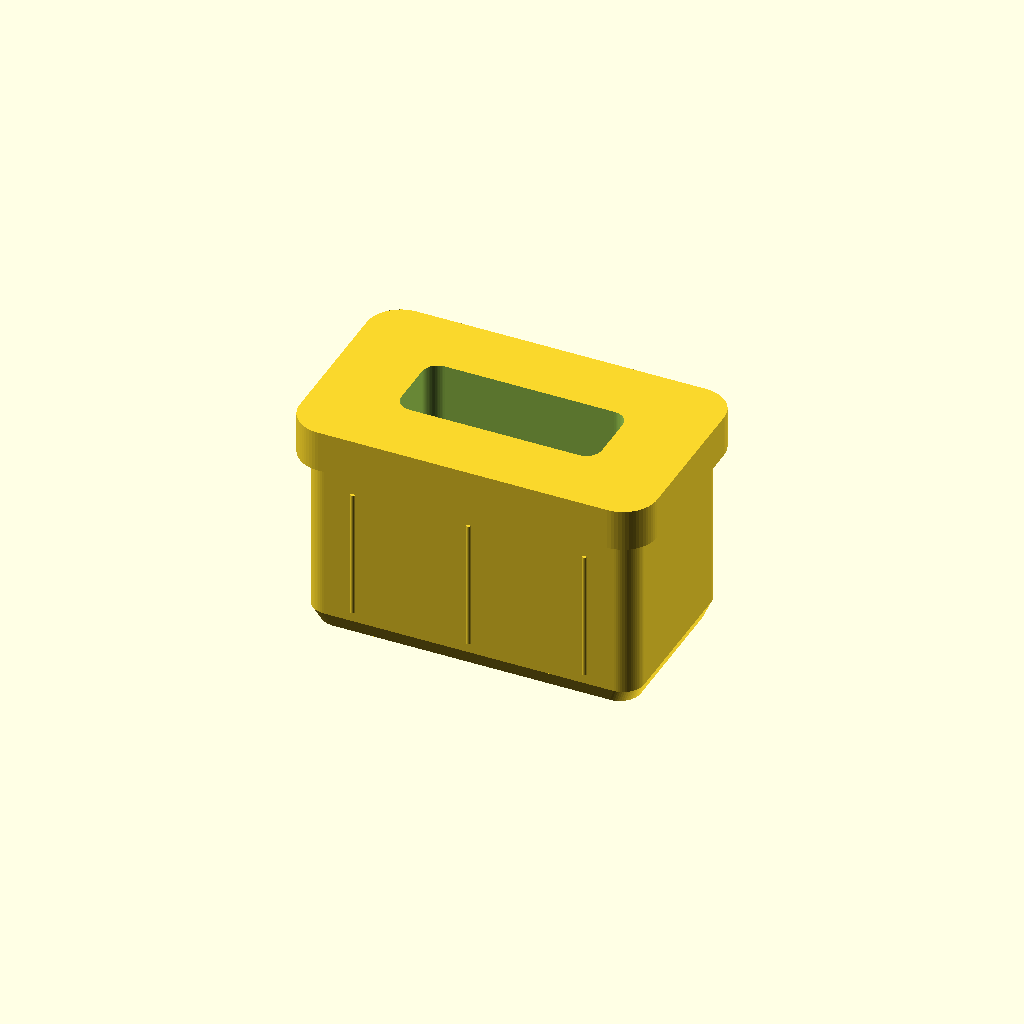
Cell 1: rendered with the file's own defaults.
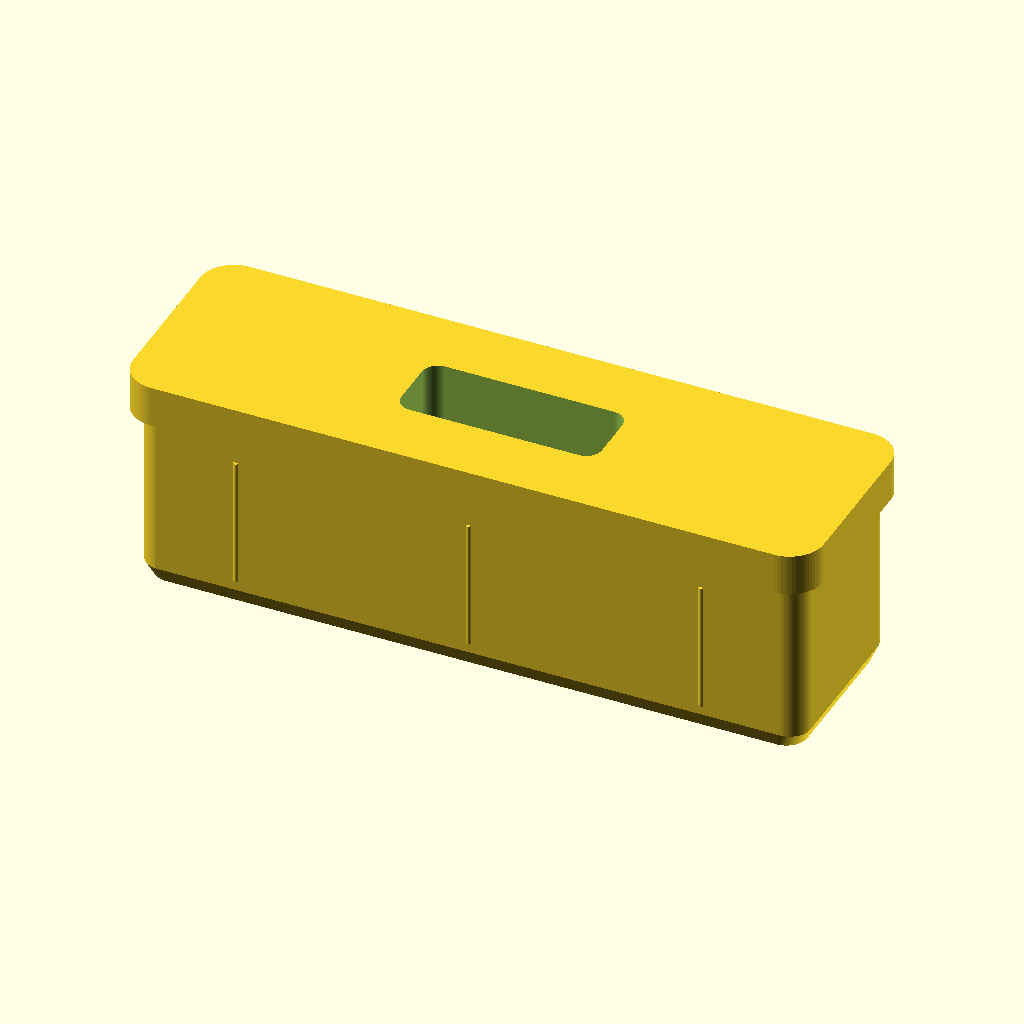
Cell 2 — pocket_length set to 128, the other parameters unchanged.
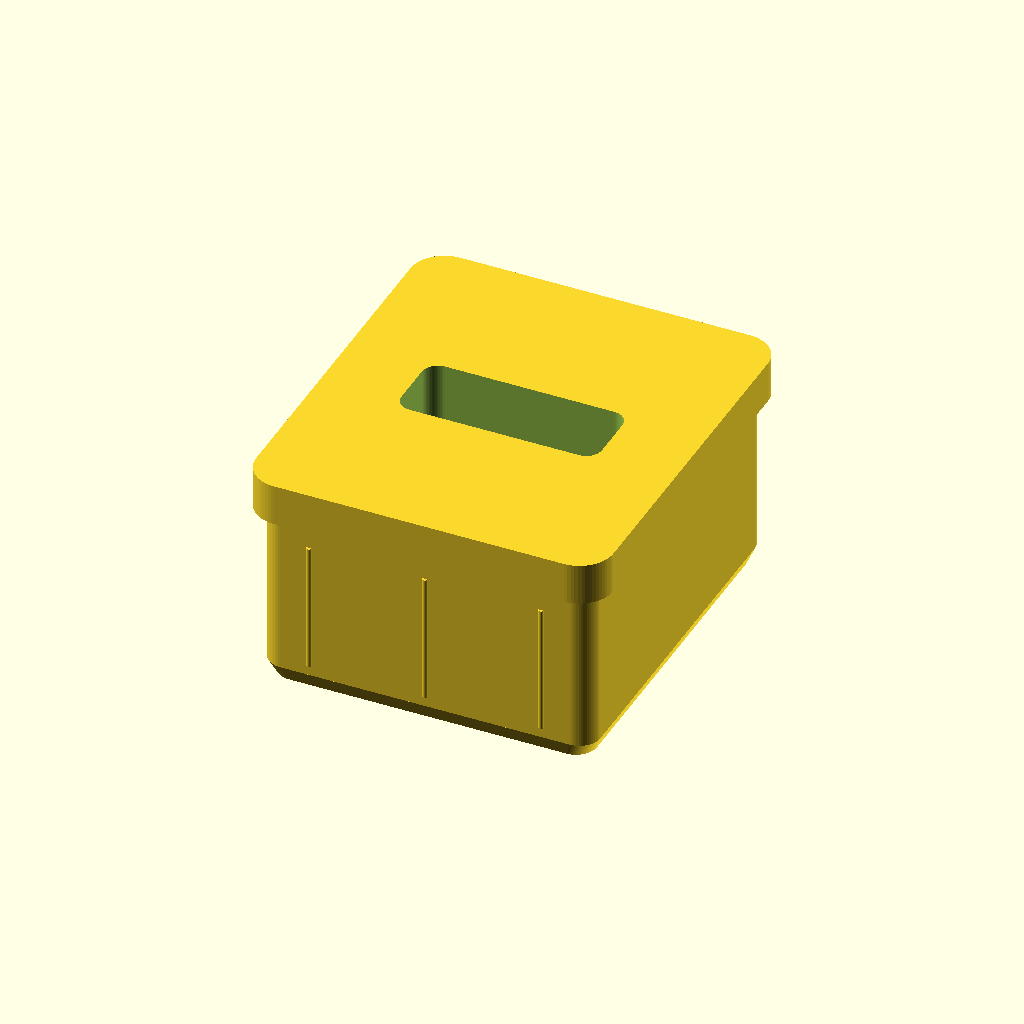
Cell 3: pocket_width = 72 (everything else at default).
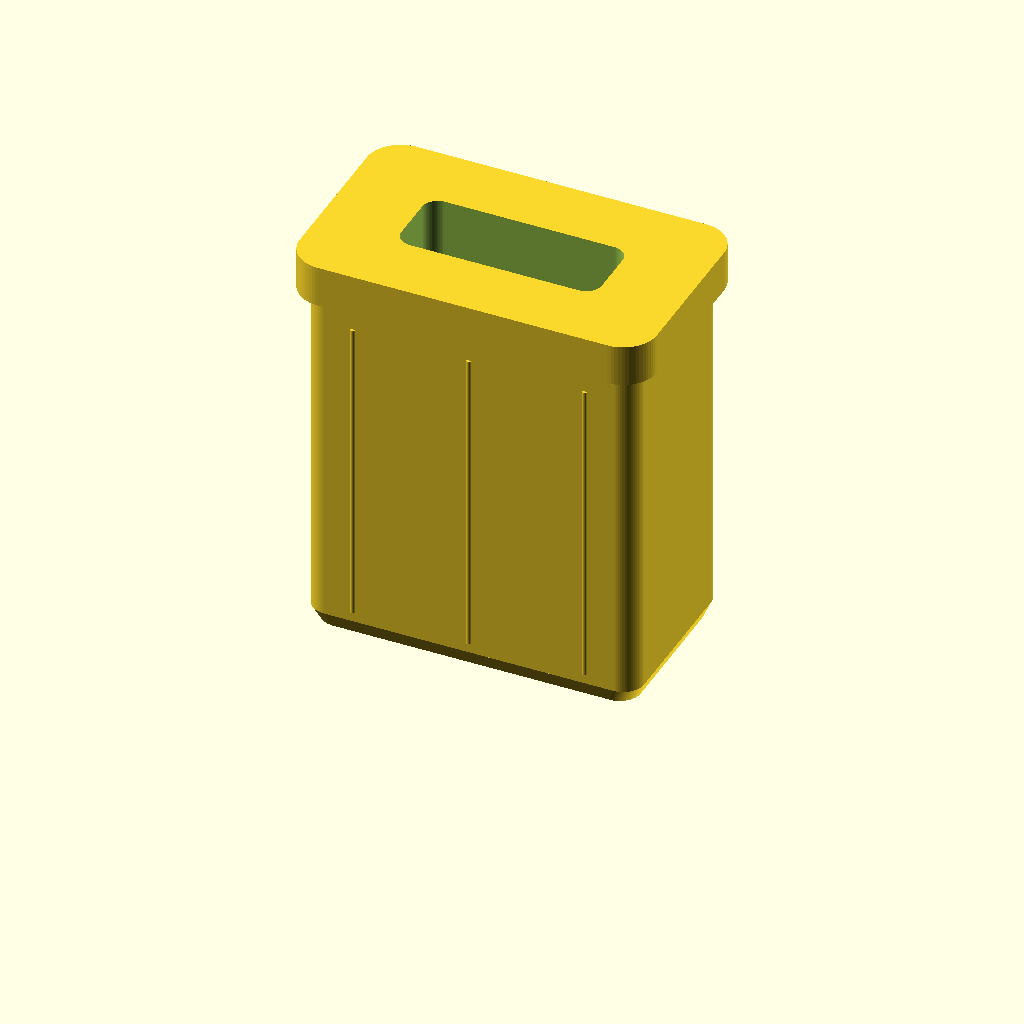
Cell 4 — insert_depth set to 70, the other parameters unchanged.
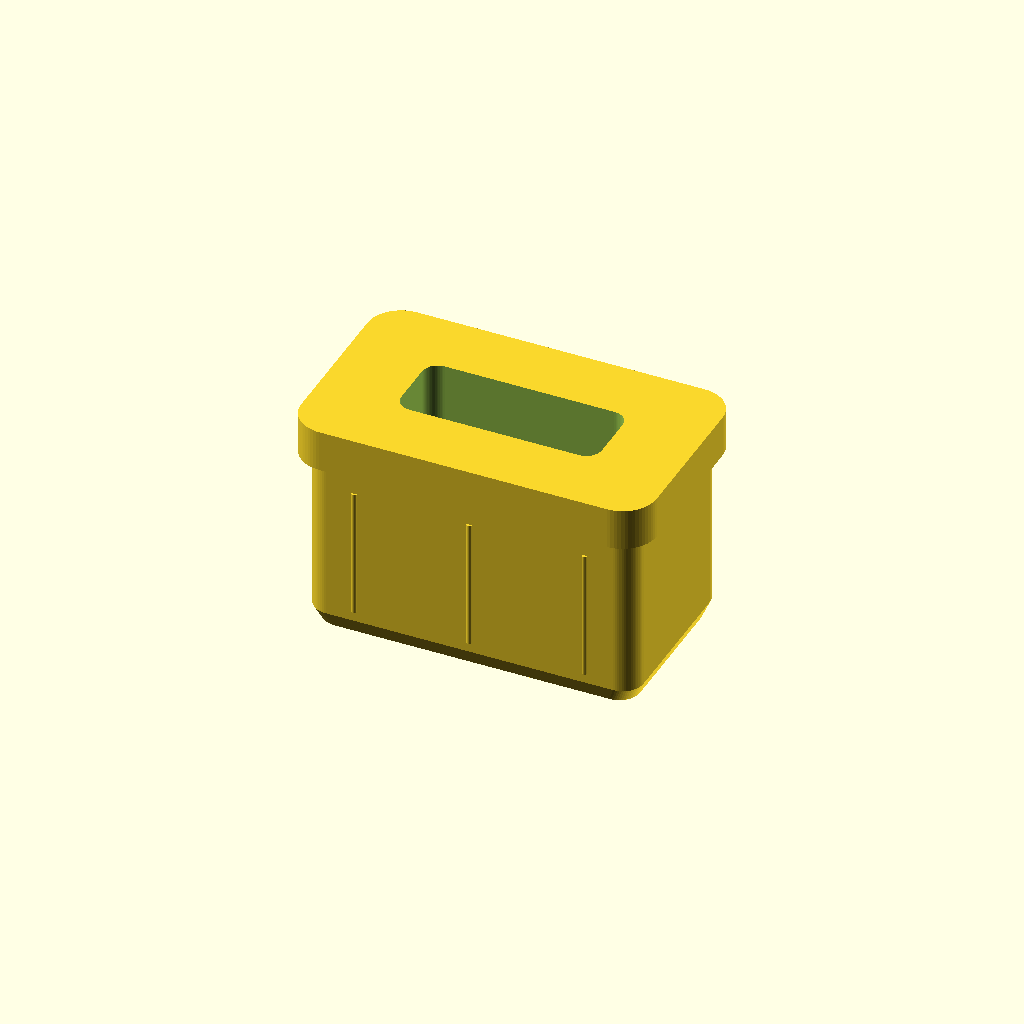
Cell 5: fit_clearance = 0.8 (everything else at default).
All cells are drawn from one camera (rotation 55°, 0°, 25°, orthographic, colour scheme Cornfield), so only the parameter changes between them.
OpenSCAD source file 4Runner_Key_Fob_Holder/4runner_key_fob_holder.scad:
// ============================================================
// 2022 Toyota 4Runner (5th gen) — Key Fob Holder
// Drop-in insert for the coin pocket on the center console
// (the small rubber-bottomed cubby next to the shifter).
// Holds the smart key fob (HYQ14FBA/FBB) standing upright.
//
// IMPORTANT: verify the two POCKET measurements below with
// calipers before printing — trim pockets vary slightly and
// these defaults are best estimates. Everything is parametric.
//
// Print: PETG or ABS/ASA recommended (PLA can warp in a hot
// car). 0.2mm layers, 3 walls, 15% infill, no supports.
// Print in the orientation the STL comes in (slot up).
// ============================================================

// ---------- Coin pocket (measure yours!) ----------
pocket_length   = 64;    // longer axis of the pocket opening, mm
pocket_width    = 36;    // shorter axis of the pocket opening, mm
insert_depth    = 35;    // how far the insert reaches into the pocket
fit_clearance   = 0.4;   // total clearance (both sides combined)
bottom_taper    = 1.2;   // inset at the very bottom, eases insertion
corner_radius   = 4;     // pocket corner rounding

// ---------- Fob slot (HYQ14FBA smart key ~72 x 36.5 x 12) ----------
slot_length     = 38.5;  // fob width + clearance
slot_width      = 14.5;  // fob thickness (incl. buttons) + clearance
slot_depth      = 40;    // how deep the fob sinks in (fob sticks out ~32)
slot_radius     = 3;     // slot corner rounding

// ---------- Top collar (sits on the pocket rim) ----------
lip             = 2.5;   // flange overhang past the pocket opening
collar_height   = 8;     // height of the collar above the rim

// ---------- Anti-rattle ribs ----------
rib_d           = 1.0;   // rib diameter; protrudes rib_d/2, crushes on insert
rib_count       = 3;     // ribs per long face

$fn = 64;
eps = 0.01;

body_l  = pocket_length - fit_clearance;
body_w  = pocket_width  - fit_clearance;
total_h = insert_depth + collar_height;
floor_t = total_h - slot_depth;
assert(floor_t >= 2, "slot_depth too deep — leave at least 2mm of floor");

// 2D rounded rectangle centered at origin
module rrect(l, w, r) {
    offset(r) square([l - 2*r, w - 2*r], center = true);
}

// rib x-positions, evenly spread over the middle 70% of the long face
function rib_x(i) = (rib_count == 1) ? 0
    : -0.35*body_l + i * (0.7*body_l / (rib_count - 1));

module part() {
    difference() {
        union() {
            // short lead-in chamfer at the bottom for easy entry
            hull() {
                linear_extrude(eps)
                    rrect(body_l - 2*bottom_taper, body_w - 2*bottom_taper, corner_radius);
                translate([0, 0, 3])
                    linear_extrude(eps)
                        rrect(body_l, body_w, corner_radius);
            }
            // straight-walled lower section
            translate([0, 0, 3])
                linear_extrude(insert_depth - 3)
                    rrect(body_l, body_w, corner_radius);
            // collar that overhangs the pocket rim
            translate([0, 0, insert_depth])
                linear_extrude(collar_height)
                    rrect(body_l + 2*lip, body_w + 2*lip, corner_radius + lip);
            // vertical crush ribs on both long faces
            for (side = [-1, 1], i = [0 : rib_count - 1])
                translate([rib_x(i), side * body_w/2, 5])
                    cylinder(h = insert_depth - 10, d = rib_d);
        }
        // fob slot
        translate([0, 0, total_h - slot_depth])
            linear_extrude(slot_depth + eps)
                rrect(slot_length, slot_width, slot_radius);
    }
}

part();
Parameter table extracted from the source (name, type, default, range or options):
pocket_length: number, default 64
pocket_width: number, default 36
insert_depth: number, default 35
fit_clearance: number, default 0.4
bottom_taper: number, default 1.2
corner_radius: number, default 4
slot_length: number, default 38.5
slot_width: number, default 14.5
slot_depth: number, default 40
slot_radius: number, default 3
lip: number, default 2.5
collar_height: number, default 8
rib_d: number, default 1
rib_count: number, default 3
eps: number, default 0.01
